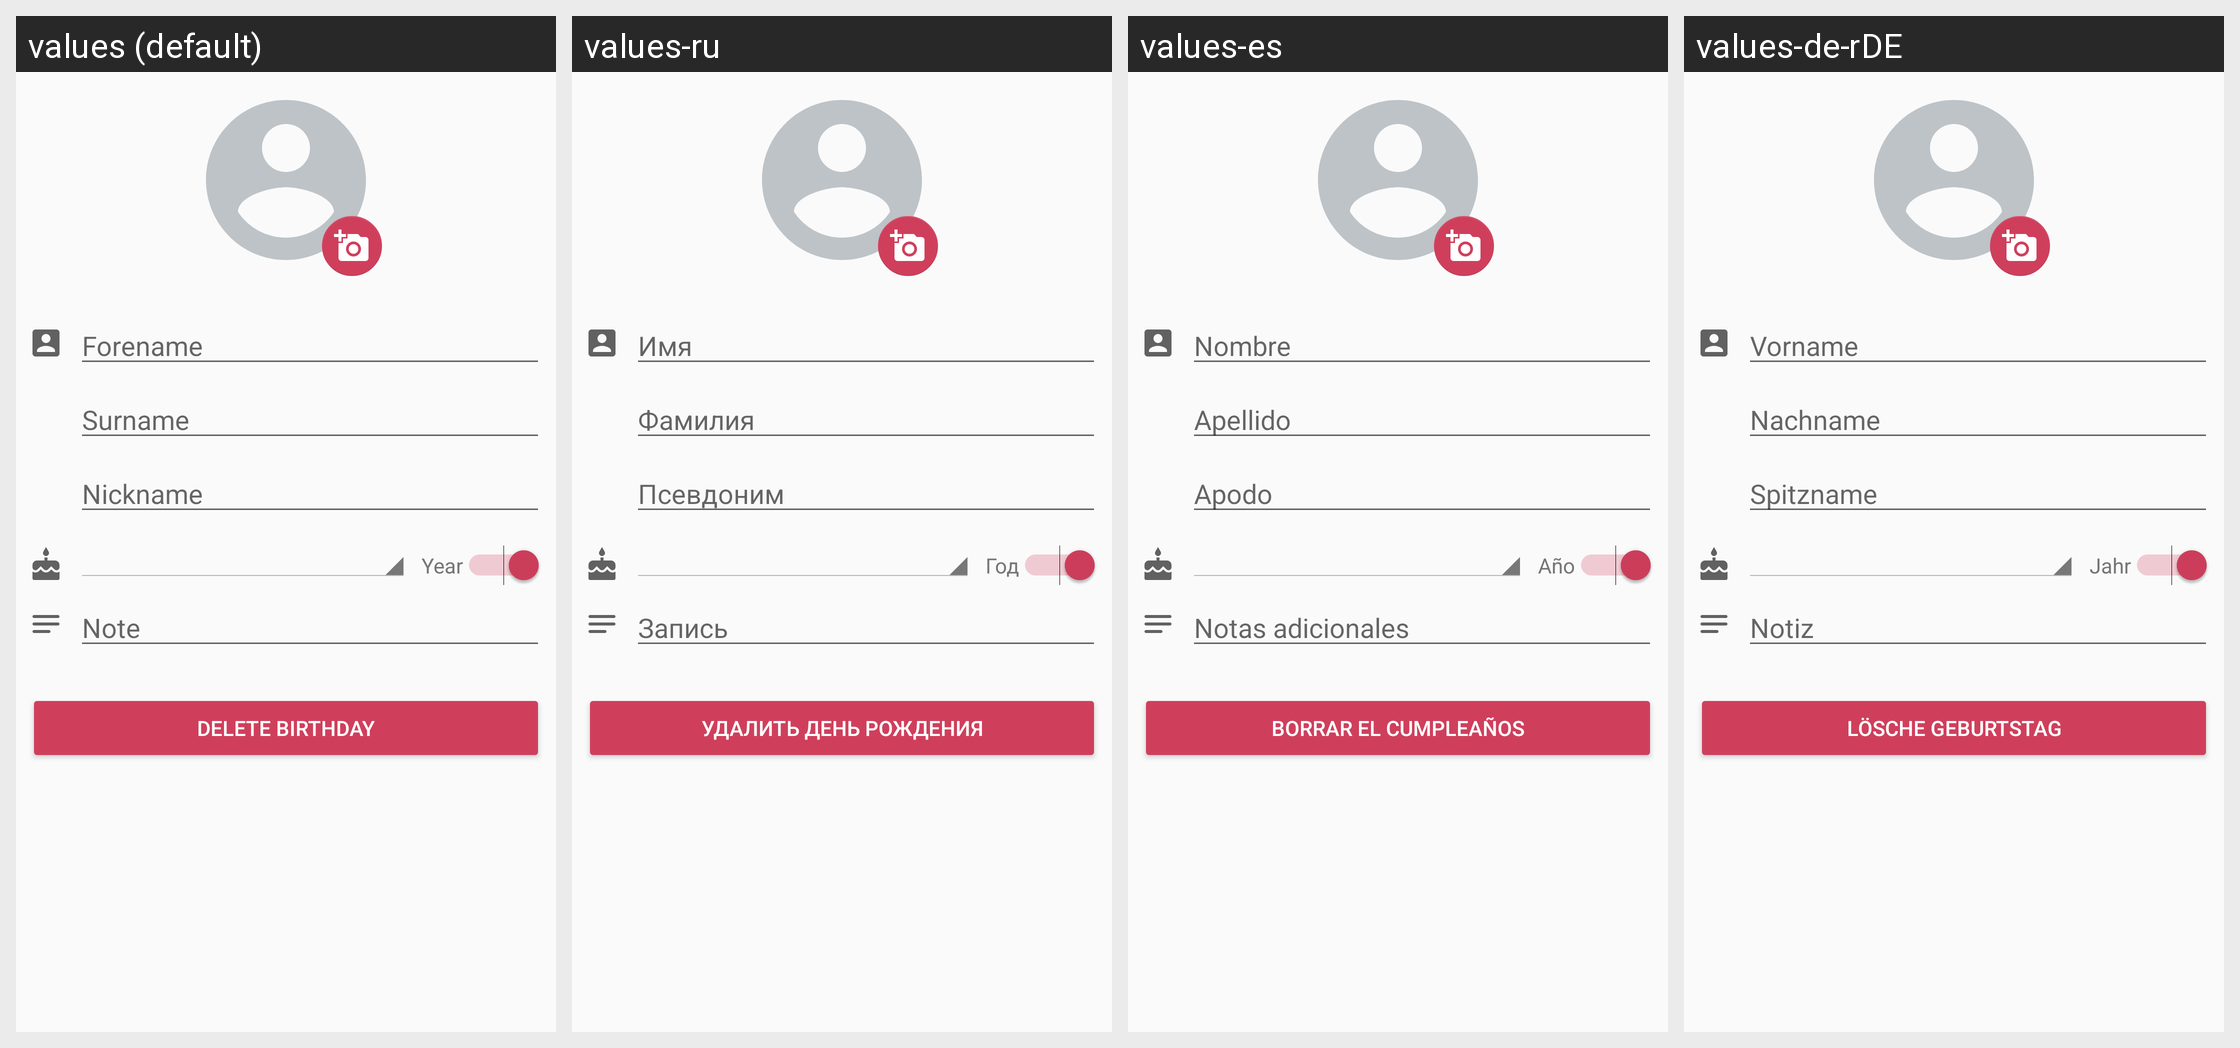

Translations of the strings shown on this Android screen, per locale in the grid:
Android screen res/layout/fragment_add_new_birthday.xml rendered under 4 locales, left to right: values (default), values-ru, values-es, values-de-rDE. Device: Nexus 5 (rendered at 1080×1920; each locale shown at half size, 540×960, under a caption strip naming it); theme AppTheme.
Other locales in the repository, not shown: values-it.
Strings drawn on this screen, with the default value and each locale's value (text and hints the layout hard-codes, and strings that could not be matched under every locale, appear in the picture but are not listed):

event_property_forename
  values: Forename
  values-ru: Имя
  values-es: Nombre
  values-de-rDE: Vorname

event_property_nickname
  values: Nickname
  values-ru: Псевдоним
  values-es: Apodo
  values-de-rDE: Spitzname

event_property_surname
  values: Surname
  values-ru: Фамилия
  values-es: Apellido
  values-de-rDE: Nachname

event_property_year
  values: Year
  values-ru: Год
  values-es: Año
  values-de-rDE: Jahr

btn_birthday_delete
  values: Delete birthday
  values-ru: Удалить день рождения
  values-es: Borrar el cumpleaños
  values-de-rDE: Lösche Geburtstag

event_property_note
  values: Note
  values-ru: Запись
  values-es: Notas adicionales
  values-de-rDE: Notiz
